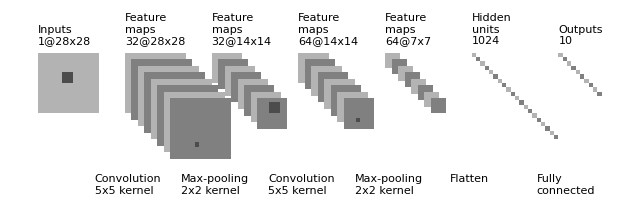

The matplotlib source for this figure:
"""
[redacted]
All rights reserved.

Redistribution and use in source and binary forms, with or without
    modification, are permitted provided that the following conditions are met:

1. Redistributions of source code must retain the above copyright notice, this
    list of conditions and the following disclaimer.

2. Redistributions in binary form must reproduce the above copyright notice,
    this list of conditions and the following disclaimer in the documentation
    and/or other materials provided with the distribution.

3. Neither the name of the copyright holder nor the names of its contributors
    may be used to endorse or promote products derived from this software
    without specific prior written permission.

THIS SOFTWARE IS PROVIDED BY THE COPYRIGHT HOLDERS AND CONTRIBUTORS "AS IS"
    AND ANY EXPRESS OR IMPLIED WARRANTIES, INCLUDING, BUT NOT LIMITED TO, THE
    IMPLIED WARRANTIES OF MERCHANTABILITY AND FITNESS FOR A PARTICULAR PURPOSE
    ARE DISCLAIMED. IN NO EVENT SHALL THE COPYRIGHT HOLDER OR CONTRIBUTORS BE
    LIABLE FOR ANY DIRECT, INDIRECT, INCIDENTAL, SPECIAL, EXEMPLARY, OR
    CONSEQUENTIAL DAMAGES (INCLUDING, BUT NOT LIMITED TO, PROCUREMENT OF
    SUBSTITUTE GOODS OR SERVICES; LOSS OF USE, DATA, OR PROFITS; OR BUSINESS
    INTERRUPTION) HOWEVER CAUSED AND ON ANY THEORY OF LIABILITY, WHETHER IN
    CONTRACT, STRICT LIABILITY, OR TORT (INCLUDING NEGLIGENCE OR OTHERWISE)
    ARISING IN ANY WAY OUT OF THE USE OF THIS SOFTWARE, EVEN IF ADVISED OF THE
    POSSIBILITY OF SUCH DAMAGE.
"""


import os
import numpy as np
import matplotlib.pyplot as plt
plt.rcdefaults()
from matplotlib.lines import Line2D
from matplotlib.patches import Rectangle
from matplotlib.collections import PatchCollection


NumConvMax = 8
NumFcMax = 20
White = 1.
Light = 0.7
Medium = 0.5
Dark = 0.3
Black = 0.


def add_layer(patches, colors, size=24, num=5,
              top_left=[0, 0],
              loc_diff=[3, -3],
              ):
    # add a rectangle
    top_left = np.array(top_left)
    loc_diff = np.array(loc_diff)
    loc_start = top_left - np.array([0, size])
    for ind in range(num):
        patches.append(Rectangle(loc_start + ind * loc_diff, size, size))
        if ind % 2:
            colors.append(Medium)
        else:
            colors.append(Light)


def add_mapping(patches, colors, start_ratio, patch_size, ind_bgn,
                top_left_list, loc_diff_list, num_show_list, size_list):

    start_loc = top_left_list[ind_bgn] \
        + (num_show_list[ind_bgn] - 1) * np.array(loc_diff_list[ind_bgn]) \
        + np.array([start_ratio[0] * size_list[ind_bgn],
                    -start_ratio[1] * size_list[ind_bgn]])

    end_loc = top_left_list[ind_bgn + 1] \
        + (num_show_list[ind_bgn + 1] - 1) \
        * np.array(loc_diff_list[ind_bgn + 1]) \
        + np.array([(start_ratio[0] + .5 * patch_size / size_list[ind_bgn]) *
                    size_list[ind_bgn + 1],
                    -(start_ratio[1] - .5 * patch_size / size_list[ind_bgn]) *
                    size_list[ind_bgn + 1]])

    patches.append(Rectangle(start_loc, patch_size, patch_size))
    colors.append(Dark)
    patches.append(Line2D([start_loc[0], end_loc[0]],
                          [start_loc[1], end_loc[1]]))
    colors.append(Black)
    patches.append(Line2D([start_loc[0] + patch_size, end_loc[0]],
                          [start_loc[1], end_loc[1]]))
    colors.append(Black)
    patches.append(Line2D([start_loc[0], end_loc[0]],
                          [start_loc[1] + patch_size, end_loc[1]]))
    colors.append(Black)
    patches.append(Line2D([start_loc[0] + patch_size, end_loc[0]],
                          [start_loc[1] + patch_size, end_loc[1]]))
    colors.append(Black)


def label(xy, text, xy_off=[0, 4]):
    plt.text(xy[0] + xy_off[0], xy[1] + xy_off[1], text,
             family='sans-serif', size=8)


if __name__ == '__main__':

    fc_unit_size = 2
    layer_width = 40

    patches = []
    colors = []

    fig, ax = plt.subplots()


    ############################
    # conv layers
    size_list = [28, 28, 14, 14, 7]
    num_list = [1, 32, 32, 64, 64]
    # size_list = [32, 24, 12, 12, 6]
    # num_list = [3, 64, 64, 64, 64]
    x_diff_list = [0, layer_width, layer_width, layer_width, layer_width]
    text_list = ['Inputs'] + ['Feature\nmaps'] * (len(size_list) - 1)
    loc_diff_list = [[3, -3]] * len(size_list)

    num_show_list = list(map(min, num_list, [NumConvMax] * len(num_list)))
    top_left_list = np.c_[np.cumsum(x_diff_list), np.zeros(len(x_diff_list))]

    for ind in range(len(size_list)):
        add_layer(patches, colors, size=size_list[ind],
                  num=num_show_list[ind],
                  top_left=top_left_list[ind], loc_diff=loc_diff_list[ind])
        label(top_left_list[ind], text_list[ind] + '\n{}@{}x{}'.format(
            num_list[ind], size_list[ind], size_list[ind]))


    ############################
    # in between layers
    start_ratio_list = [[0.4, 0.5], [0.4, 0.8], [0.4, 0.5], [0.4, 0.8]]
    patch_size_list = [5, 2, 5, 2]
    ind_bgn_list = range(len(patch_size_list))
    text_list = ['Convolution', 'Max-pooling', 'Convolution', 'Max-pooling']

    for ind in range(len(patch_size_list)):
        add_mapping(patches, colors, start_ratio_list[ind],
                    patch_size_list[ind], ind,
                    top_left_list, loc_diff_list, num_show_list, size_list)
        label(top_left_list[ind], text_list[ind] + '\n{}x{} kernel'.format(
            patch_size_list[ind], patch_size_list[ind]), xy_off=[26, -65])


    ############################
    # fully connected layers
    size_list = [fc_unit_size, fc_unit_size]
    num_list = [1024, 10]
    # size_list = [fc_unit_size, fc_unit_size, fc_unit_size]
    # num_list = [384, 192, 10]
    num_show_list = list(map(min, num_list, [NumFcMax] * len(num_list)))
    x_diff_list = [sum(x_diff_list) + layer_width, layer_width, layer_width, layer_width]
    top_left_list = np.c_[np.cumsum(x_diff_list), np.zeros(len(x_diff_list))]
    loc_diff_list = [[fc_unit_size, -fc_unit_size]] * len(top_left_list)
    text_list = ['Hidden\nunits'] * (len(size_list) - 1) + ['Outputs']

    for ind in range(len(size_list)):
        add_layer(patches, colors, size=size_list[ind], num=num_show_list[ind],
                  top_left=top_left_list[ind], loc_diff=loc_diff_list[ind])
        label(top_left_list[ind], text_list[ind] + '\n{}'.format(
            num_list[ind]))

    text_list = ['Flatten\n', 'Fully\nconnected', 'Fully\nconnected', 'Fully\nconnected']

    for ind in range(len(size_list)):
        label(top_left_list[ind], text_list[ind], xy_off=[-10, -65])

    ############################
    colors += [0, 1]
    collection = PatchCollection(patches, cmap=plt.cm.gray)
    collection.set_array(np.array(colors))
    ax.add_collection(collection)
    plt.tight_layout()
    plt.axis('equal')
    plt.axis('off')
    plt.show()
    fig.set_size_inches(8, 2.5)

    fig_dir = './'
    fig_ext = '.png'
    fig.savefig(os.path.join(fig_dir, 'convnet_fig' + fig_ext),
                bbox_inches='tight', pad_inches=0)
